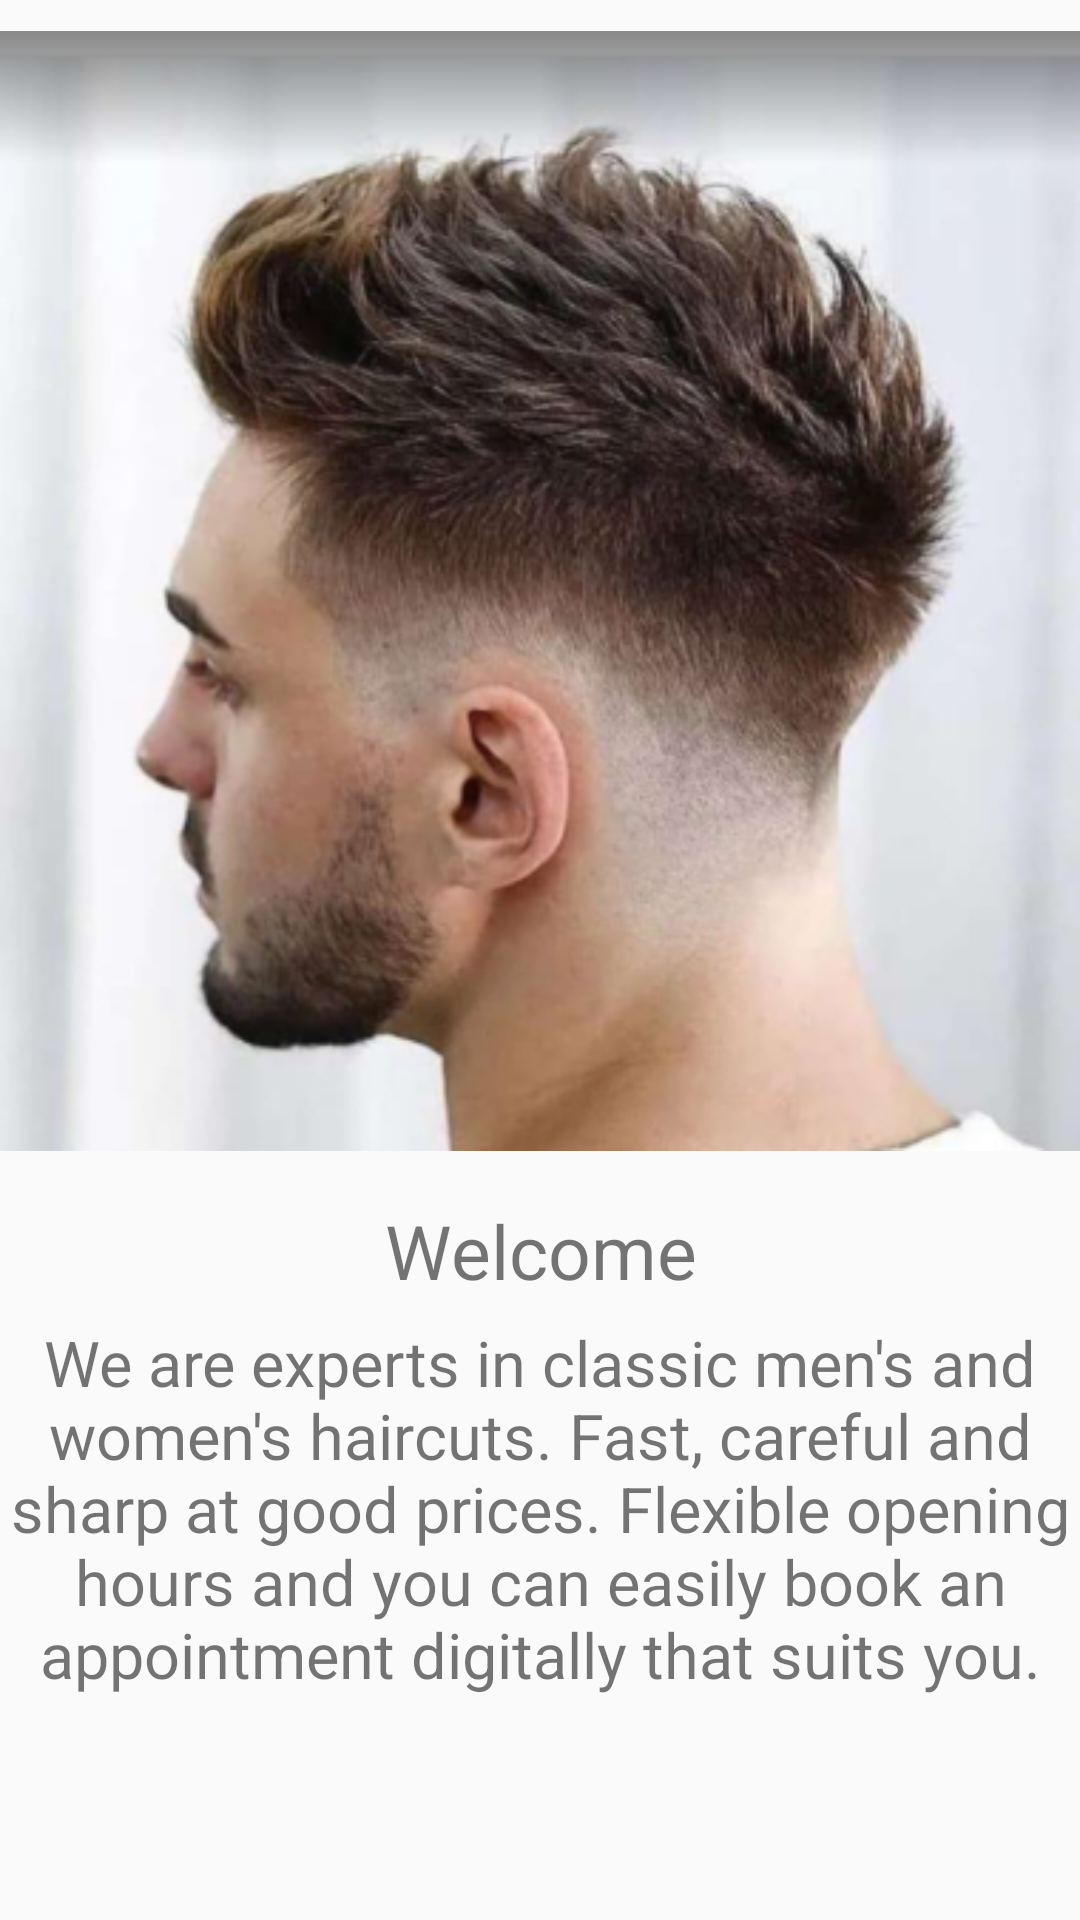

Reconstruct the res/layout file that produces this screen, plus the resources it refers to.
<!-- AndroidManifest.xml: application theme AppTheme -->
<!-- res/layout/fragment_frontpage.xml -->
<?xml version="1.0" encoding="utf-8"?>
<FrameLayout xmlns:android="http://schemas.android.com/apk/res/android"
    xmlns:tools="http://schemas.android.com/tools"
    android:layout_width="match_parent"
    android:layout_height="match_parent"
    tools:context=".UI.Frontpage">

    <ImageView
        android:layout_width="match_parent"
        android:layout_height="wrap_content"
        android:src="@drawable/frontpage" />

    <TextView
        android:layout_width="match_parent"
        android:layout_height="wrap_content"
        android:layout_marginTop="400dp"
        android:text="Welcome"
        android:textSize="25sp"
        android:gravity="center"
        />

    <TextView
        android:layout_width="match_parent"
        android:layout_height="wrap_content"
        android:layout_marginTop="440dp"
        android:text="@string/AboutSalon"
        android:textSize="21sp"
        android:gravity="center"
        />

</FrameLayout>
<!-- resources referenced by this layout -->
<resources>
  <!-- drawable frontpage: png bitmap (drawable, 214621 bytes) -->
  <string name="AboutSalon">We are experts in classic men\'s and women\'s haircuts. Fast, careful and sharp at good prices. Flexible opening hours and you can easily book an appointment digitally that suits you.</string>
  <style name="AppTheme" parent="Theme.AppCompat.Light.NoActionBar">
          
          <item name="colorPrimary">@color/colorPrimary</item>
          <item name="colorPrimaryDark">@color/colorPrimaryDark</item>
          <item name="colorAccent">@color/colorAccent</item>
  
      </style>
  <color name="colorPrimary">#04796E</color>
  <color name="colorPrimaryDark">#04796E</color>
  <color name="colorAccent">#04796E</color>
</resources>
